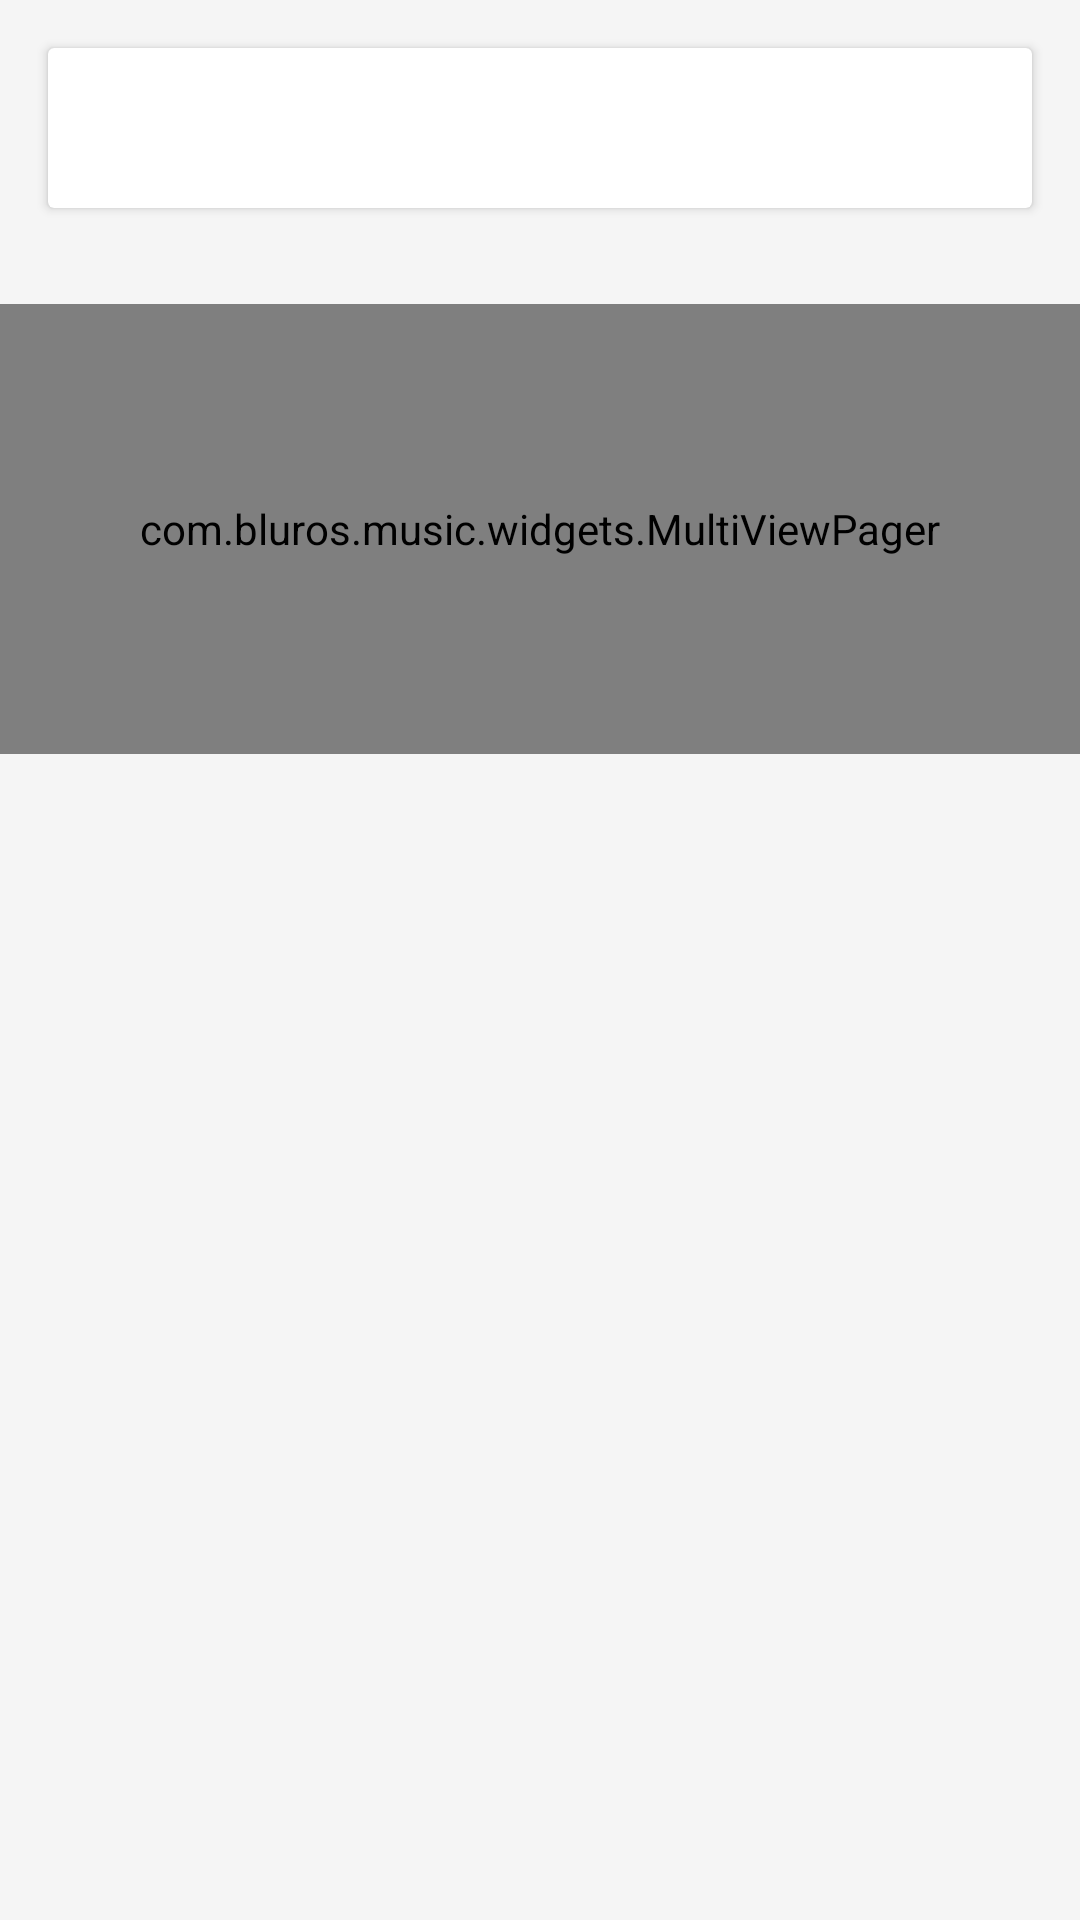

Reconstruct the res/layout file that produces this screen, plus the resources it refers to.
<!-- AndroidManifest.xml: application theme AppTheme.FullScreen.Light -->
<!-- res/layout/fragment_artist_bio.xml -->
<?xml version="1.0" encoding="utf-8"?>
<android.support.v4.widget.NestedScrollView
    xmlns:android="http://schemas.android.com/apk/res/android"
    xmlns:app="http://schemas.android.com/apk/res-auto"
    android:layout_width="match_parent"
    android:layout_height="match_parent"
    app:layout_behavior="@string/appbar_scrolling_view_behavior">

    <LinearLayout
        android:layout_width="match_parent"
        android:layout_height="match_parent"
        android:orientation="vertical">

    <android.support.v7.widget.CardView
    android:layout_width="match_parent"
    android:layout_height="wrap_content"
    android:layout_margin="@dimen/card_margin">

        <TextView
            android:layout_width="wrap_content"
            android:layout_height="wrap_content"
            android:id="@+id/artist_bio"
            android:textSize="40sp"/>

        </android.support.v7.widget.CardView>
    <com.bluros.music.widgets.MultiViewPager
        android:id="@+id/tagspager"
        android:layout_width="match_parent"
        android:layout_height="150dp"
        android:layout_marginTop="16dp"
        android:layout_gravity="bottom"
        app:matchChildWidth="@+id/vg_cover" />

    </LinearLayout>

</android.support.v4.widget.NestedScrollView>
<!-- resources referenced by this layout -->
<resources>
  <dimen name="card_margin">16dp</dimen>
  <style name="AppTheme.FullScreen.Light" parent="ThemeBaseLight">
      </style>
  <style name="ThemeBaseLight" parent="Theme.AppCompat.Light.NoActionBar">
          <item name="colorPrimary">@color/colorPrimary</item>
          <item name="colorPrimaryDark">@color/colorPrimaryDark</item>
          <item name="colorAccent">@color/colorAccent</item>
          <item name="android:windowBackground">@color/window_background</item>
          <item name="cardStyle">@style/CardViewStyle.Light</item>
          <item name="accentColor">@color/colorAccent</item>
          <item name="iconColor">@android:color/black</item>
          <item name="windowBackground">@color/window_background</item>
          <item name="stateSelector">@color/state_selector_light</item>
          <item name="progressBackgroundColor">@color/progressBackgroundColorLight</item>
          <item name="progressDrawable">@drawable/progress_drawable</item>
          <item name="progressDrawableWithBackground">@drawable/progress_drawable_withbackground</item>
  
      </style>
  <color name="colorPrimary">#673AB7</color>
  <color name="colorPrimaryDark">#512DA8</color>
  <color name="colorAccent">#FF4081</color>
  <color name="window_background">#FFF5F5F5</color>
  <style name="CardViewStyle.Light" parent="CardView">
          <item name="cardBackgroundColor">@color/window_background</item>
      </style>
  <color name="progressBackgroundColorLight">#00000000</color>
</resources>
